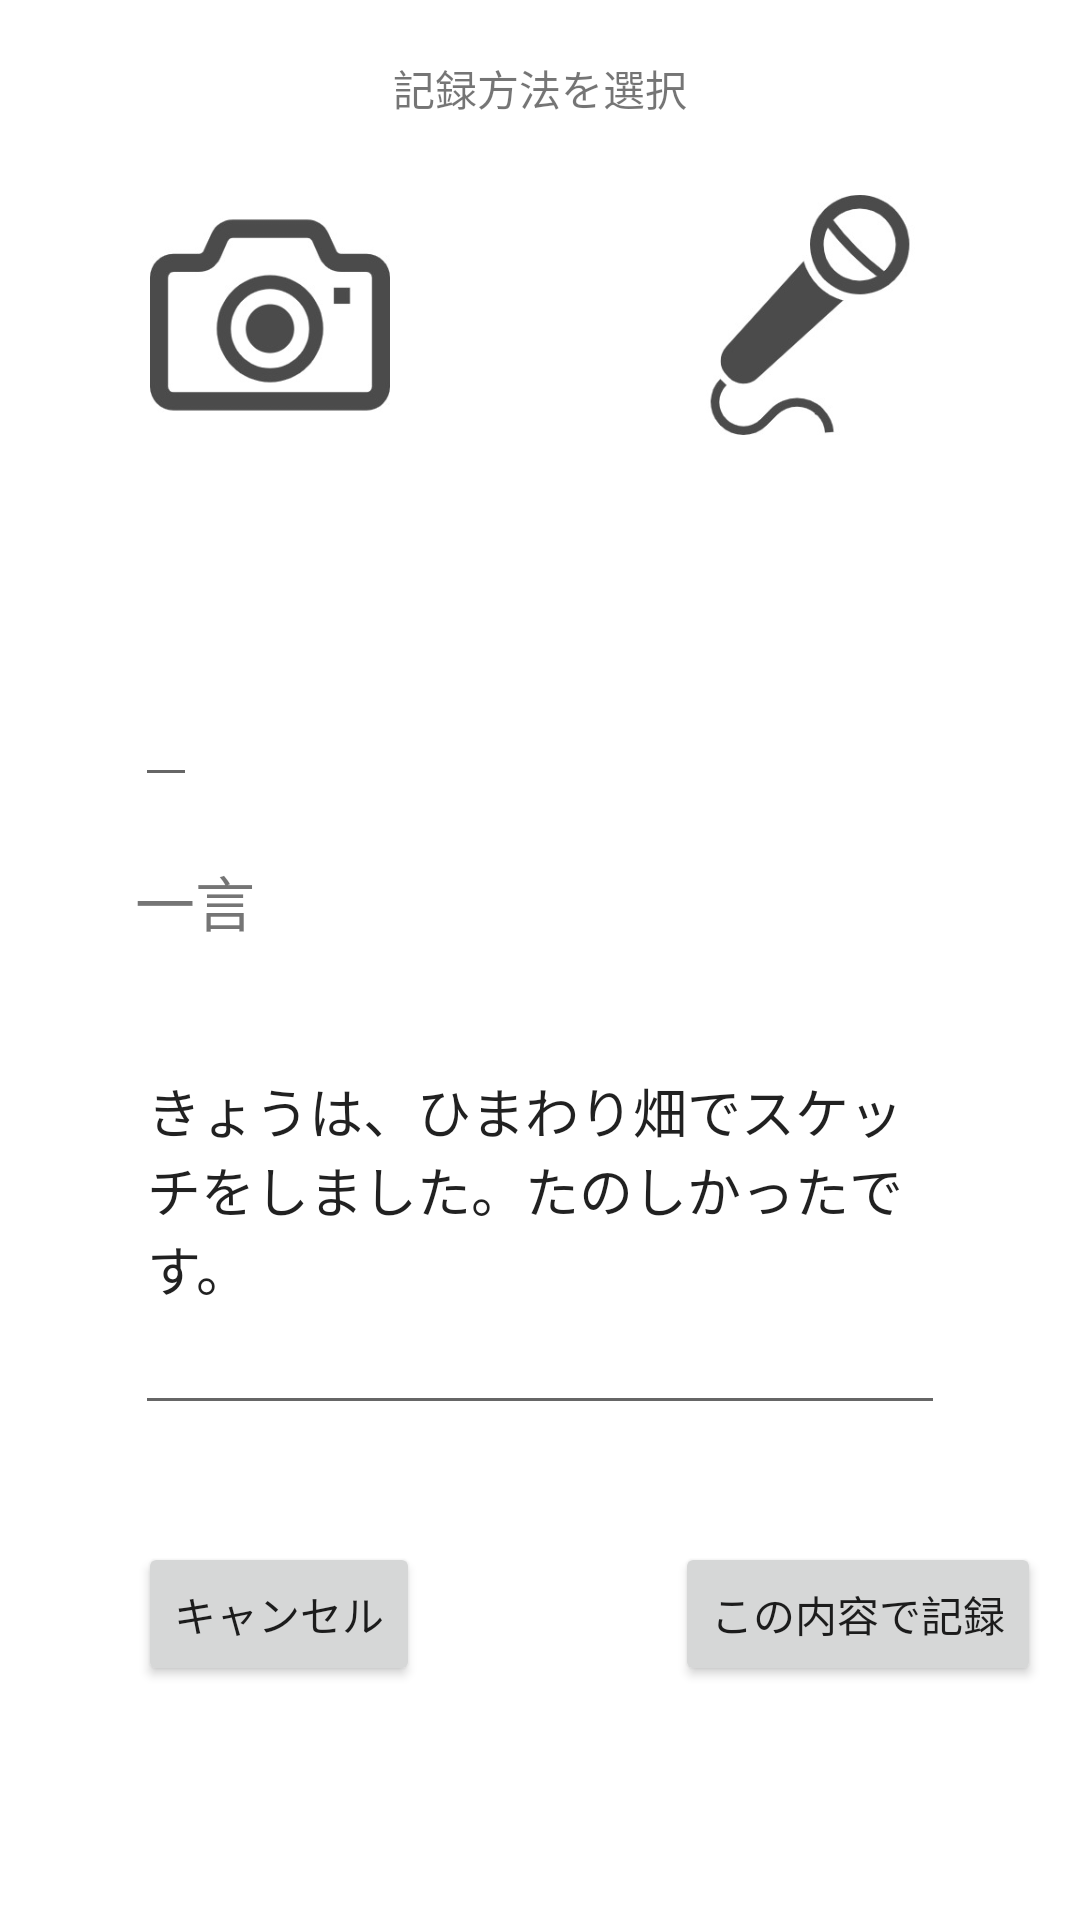

Write the Android layout XML for this screen, with the resource values it uses.
<!-- AndroidManifest.xml: application theme Theme.HORALIFE -->
<!-- res/layout/entries_fragment.xml -->
<?xml version="1.0" encoding="utf-8"?>
<layout xmlns:android="http://schemas.android.com/apk/res/android"
    xmlns:app="http://schemas.android.com/apk/res-auto"
    xmlns:tools="http://schemas.android.com/tools">

    <data>

    </data>

    <androidx.constraintlayout.widget.ConstraintLayout
        android:layout_width="match_parent"
        android:layout_height="match_parent">

        <ImageView
            android:id="@+id/camera"
            android:layout_width="80dp"
            android:layout_height="80dp"
            android:layout_marginStart="50dp"
            android:layout_marginTop="65dp"
            android:foreground="?attr/selectableItemBackground"
            app:layout_constraintStart_toStartOf="parent"
            app:layout_constraintTop_toTopOf="parent"
            app:srcCompat="@drawable/camera_256" />


        <ImageView
            android:id="@+id/mic"
            android:layout_width="80dp"
            android:layout_height="80dp"
            android:layout_marginEnd="50dp"
            android:foreground="?attr/selectableItemBackground"
            app:layout_constraintEnd_toEndOf="parent"
            app:layout_constraintTop_toTopOf="@+id/camera"
            app:srcCompat="@drawable/mic_256" />

        <EditText
            android:id="@+id/date_text"
            android:layout_width="wrap_content"
            android:layout_height="wrap_content"
            android:layout_marginBottom="20dp"
            android:textAppearance="@style/TextAppearance.AppCompat.Large"
            app:layout_constraintBottom_toTopOf="@+id/textView"
            app:layout_constraintStart_toStartOf="@+id/textView" />

        <TextView
            android:id="@+id/textView"
            android:layout_width="wrap_content"
            android:layout_height="wrap_content"
            android:text="一言"
            android:textSize="20dp"
            app:layout_constraintBottom_toTopOf="@+id/diary_text"
            app:layout_constraintStart_toStartOf="@+id/diary_text" />

        <EditText
            android:id="@+id/diary_text"
            android:layout_width="270dp"
            android:layout_height="160dp"
            android:layout_marginBottom="39dp"
            android:text="きょうは、ひまわり畑でスケッチをしました。たのしかったです。"
            app:layout_constraintBottom_toTopOf="@+id/diary_cancel_btn"
            app:layout_constraintEnd_toEndOf="parent"
            app:layout_constraintHorizontal_bias="0.5"
            app:layout_constraintStart_toStartOf="parent" />

        <Button
            android:id="@+id/diary_cancel_btn"
            android:layout_width="wrap_content"
            android:layout_height="wrap_content"
            android:layout_marginStart="46dp"
            android:layout_marginBottom="78dp"
            android:text="キャンセル"
            app:layout_constraintBottom_toBottomOf="parent"
            app:layout_constraintStart_toStartOf="parent" />

        <Button
            android:id="@+id/diary_btn"
            android:layout_width="wrap_content"
            android:layout_height="wrap_content"
            android:layout_marginEnd="13dp"
            android:text="この内容で記録"
            app:layout_constraintEnd_toEndOf="parent"
            app:layout_constraintTop_toTopOf="@+id/diary_cancel_btn" />

        <TextView
            android:id="@+id/guidance_text"
            android:layout_width="wrap_content"
            android:layout_height="wrap_content"
            android:layout_marginTop="19dp"
            android:text="記録方法を選択"
            app:layout_constraintEnd_toEndOf="parent"
            app:layout_constraintHorizontal_bias="0.5"
            app:layout_constraintStart_toStartOf="parent"
            app:layout_constraintTop_toTopOf="parent" />

        <TextView
            android:id="@+id/record_way_text"
            android:layout_width="wrap_content"
            android:layout_height="wrap_content"
            android:layout_marginStart="8dp"
            android:layout_marginBottom="32dp"
            android:text=""
            android:textSize="20dp"
            app:layout_constraintBottom_toTopOf="@+id/date_text"
            app:layout_constraintStart_toStartOf="@+id/date_text" />

    </androidx.constraintlayout.widget.ConstraintLayout>
</layout>
<!-- resources referenced by this layout -->
<resources>
  <!-- drawable camera_256: jpeg bitmap (drawable, 8549 bytes) -->
  <!-- drawable mic_256: jpeg bitmap (drawable, 8380 bytes) -->
  <style name="Theme.HORALIFE" parent="Theme.MaterialComponents.DayNight.DarkActionBar">
          
          <item name="colorPrimary">@color/oudoiro</item>
          <item name="colorPrimaryVariant">@color/oudoiro_dark</item>
          <item name="colorOnPrimary">@color/white</item>
          
          <item name="colorSecondary">@color/teal_200</item>
          <item name="colorSecondaryVariant">@color/teal_700</item>
          <item name="colorOnSecondary">@color/black</item>
          
          <item name="android:statusBarColor" tools:targetApi="l">?attr/colorPrimaryVariant</item>
          
      </style>
  <color name="oudoiro">#d2b73a</color>
  <color name="oudoiro_dark">#d2b713</color>
  <color name="white">#FFFFFFFF</color>
  <color name="teal_200">#FF03DAC5</color>
  <color name="teal_700">#FF018786</color>
  <color name="black">#FF000000</color>
</resources>
